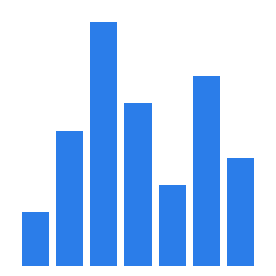

Generate this figure with matplotlib: (Note: this script raises an exception after producing the figure.)
"""One-off script: generate a simple icon for the AppImage using matplotlib
(avoids adding Pillow as a dependency just for icon generation)."""
import matplotlib

matplotlib.use("Agg")
import matplotlib.pyplot as plt

fig, ax = plt.subplots(figsize=(2.56, 2.56), dpi=100)
heights = [0.2, 0.5, 0.9, 0.6, 0.3, 0.7, 0.4]
ax.bar(range(len(heights)), heights, color="#2b7de9", width=0.8)
ax.set_facecolor("white")
fig.patch.set_facecolor("white")
ax.axis("off")
fig.tight_layout(pad=0)
fig.savefig("packaging/linux/icon.png", dpi=100)
